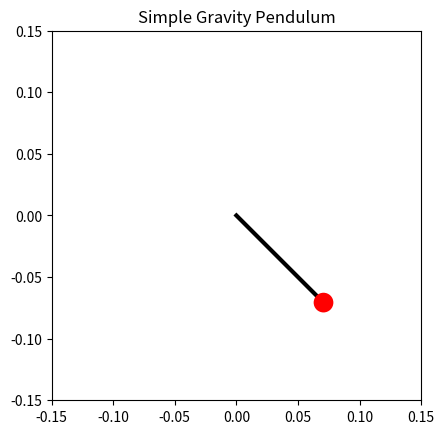

Reproduce this figure in Python.
"""
[redacted]
[redacted]
Coding Assignment 6 - Q3
"""

# %%
# Uncomment below line: This line is required to make the animation work in VSCode (Using `ipympl` as the backend for matplotlib plots)
# %matplotlib ipympl
import math
import matplotlib.pyplot as plt
from matplotlib.animation import FuncAnimation


# Below lines are to ignore the pylint warning in VSCode
# pylint: disable=abstract-method
# pylint: disable=pointless-string-statement
# pylint: disable=invalid-name


def solveODE(ode, theta0, v0, h, t0, T, g, L):
    """
    Uses the forward Euler method to solve the given ODE and show the animation of the solution.
    """

    # Required loop variables
    t = t0
    theta = theta0
    v = v0
    thetas = [theta0]  # List to store theta values

    # Applying the forward Euler method
    while t <= T:
        fn = ode(t, theta, v, g, L)
        theta = theta + h * fn[0]
        v = v + h * fn[1]
        thetas.append(theta)
        t += h

    def get_coords(th):
        """
        Return the (x, y) coordinates of the bob at angle th
        """
        return L * math.sin(th), -L * math.cos(th)

    # Figure and Axes of the plot
    fig = plt.figure()
    ax = fig.add_subplot(aspect="equal")

    # The initial position of the pendulum rod
    x0, y0 = get_coords(theta0)
    (line,) = ax.plot([0, x0], [0, y0], lw=3, c="k")

    # The pendulum bob
    bob_radius = 0.008
    bob = ax.add_patch(plt.Circle(get_coords(theta0), bob_radius, fc="r", zorder=3))

    # The pendulum rod
    patches = [line, bob]

    def init():
        """
        Initialization function for the animation.
        """
        # Title for the plot
        ax.set_title("Simple Gravity Pendulum")

        # Set the plot limits
        ax.set_xlim(-L * 1.5, L * 1.5)
        ax.set_ylim(-L * 1.5, L * 1.5)

        # Return everything that must be plotted at the start of the animation
        return patches

    def animate(i):
        """
        Update the animation at frame i
        """
        # Update the pendulum rod
        x, y = get_coords(thetas[i])
        line.set_data([0, x], [0, y])
        bob.set_center((x, y))

        # Return everything that must be updated
        return patches

    numFrames = len(thetas)  # Number of frames in the animation
    interval = 1  # Interval between frames in milliseconds

    # Setting up the animation
    anim = FuncAnimation(
        fig,
        animate,
        init_func=init,
        frames=numFrames,
        repeat=True,
        interval=interval,
        blit=True,
    )

    plt.show()

    return anim


if __name__ == "__main__":
    # The given ODE
    inp_ode = lambda t, theta, v, g, L: (v, -(g / L) * math.sin(theta))

    # Testing the function
    ani = solveODE(
        ode=inp_ode, theta0=math.pi / 4, v0=0, h=0.001, t0=0, T=10, g=10, L=0.1
    )
